Run: headless pygame with SDL's dummy video driver; simulated clock (each Clock.tick advances the game by its frame time, no real sleeping); random seed 0; keys injected as events and as key.get_pressed() state; no mouse input.
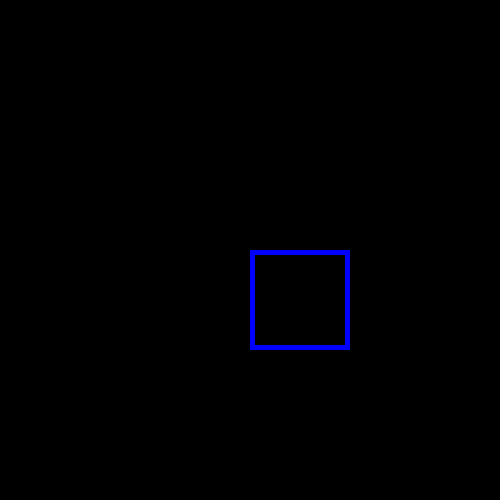
Frame 1 of 4 · flips 1–60 · no input
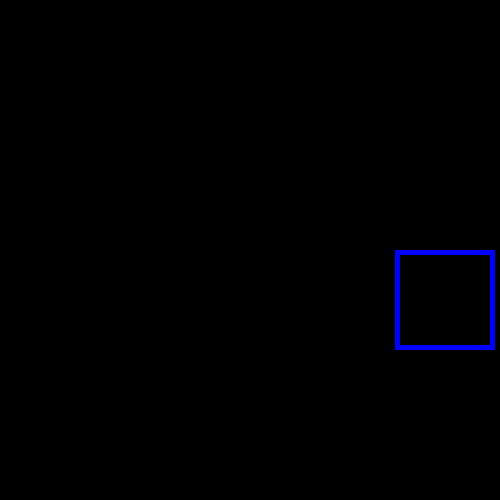
Frame 2 of 4 · flips 61–180 · tapped SPACE, RETURN · held RIGHT (→), D
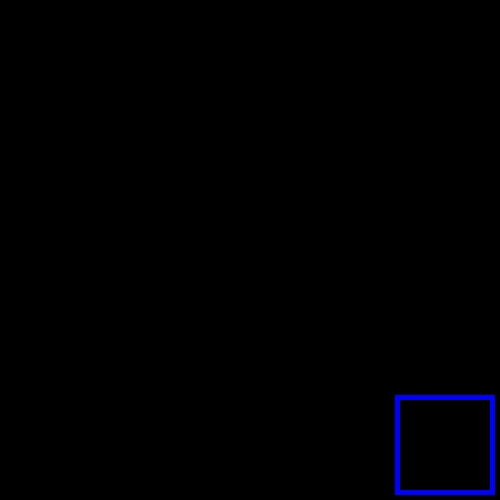
Frame 3 of 4 · flips 181–300 · held DOWN (↓), S
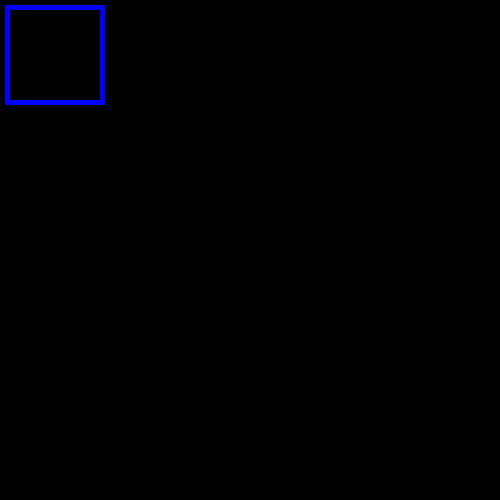
Frame 4 of 4 · flips 301–420 · held LEFT (←), A, UP (↑), W

The pygame program that drew these frames:

import pygame

pygame.init()

width, height = 500, 500
screen = pygame.display.set_mode((width, height))

clock = pygame.time.Clock()

pos = [250, 250]
speed = 5
w_rect = 100
h_rect = 100

running = True

while running:
    for event in pygame.event.get():
        if event.type == pygame.QUIT:
            running = False

    keys = pygame.key.get_pressed()

    if keys[pygame.K_UP] & ((pos[1] - speed) > 0):
        pos[1] -= speed
    if keys[pygame.K_DOWN] & ((pos[1] + h_rect + speed) < height):
        pos[1] += speed
    if keys[pygame.K_LEFT] & ((pos[0] - speed) > 0):
        pos[0] -= speed
    if keys[pygame.K_RIGHT] & ((pos[0] + w_rect + speed) < width):
        pos[0] += speed

    screen.fill((0, 0, 0))

    # Rectangle
    pygame.draw.rect(screen, "blue", (pos[0], pos[1], w_rect, h_rect), width=5)
    pygame.display.flip()

    clock.tick(120)

pygame.quit()
